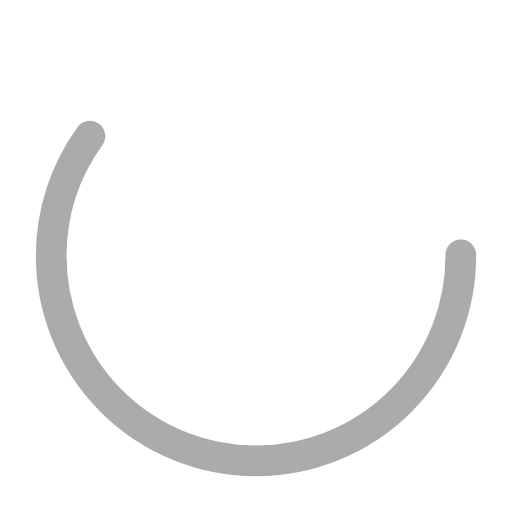
t = 0.00 s
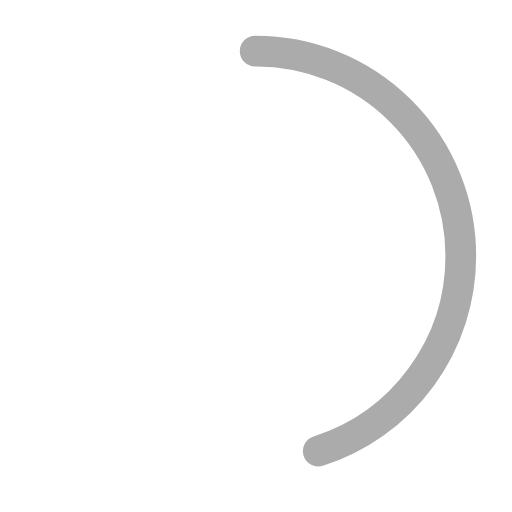
t = 0.25 s
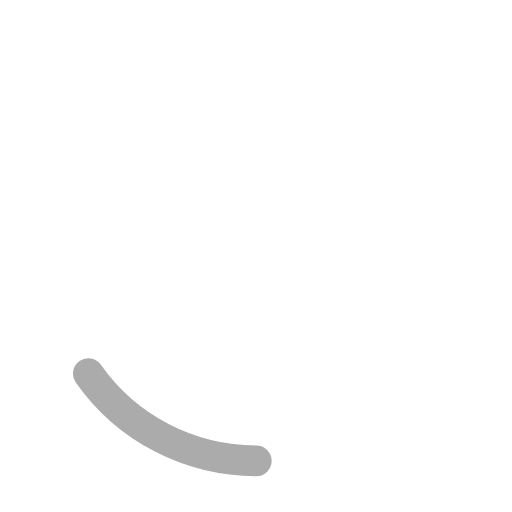
t = 0.75 s
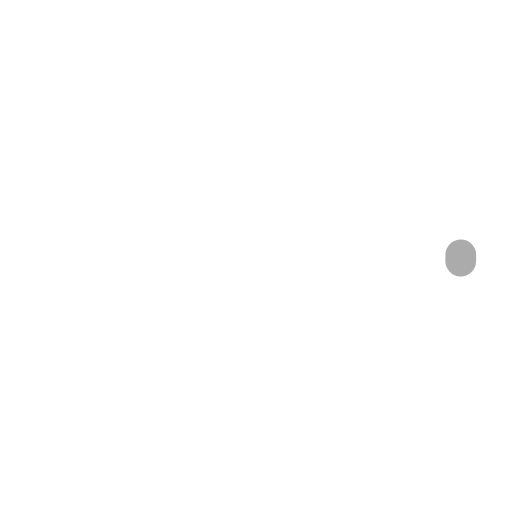
t = 1.00 s
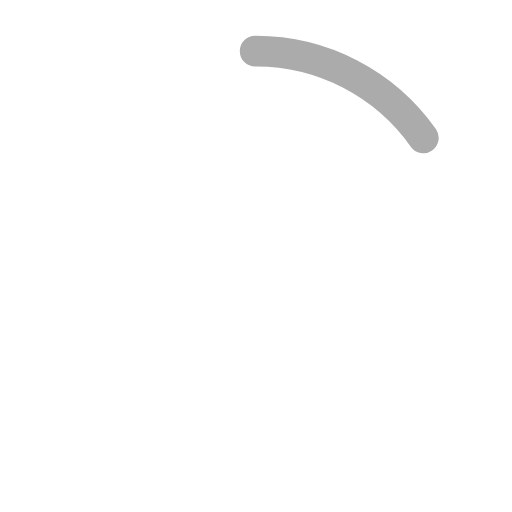
t = 1.25 s
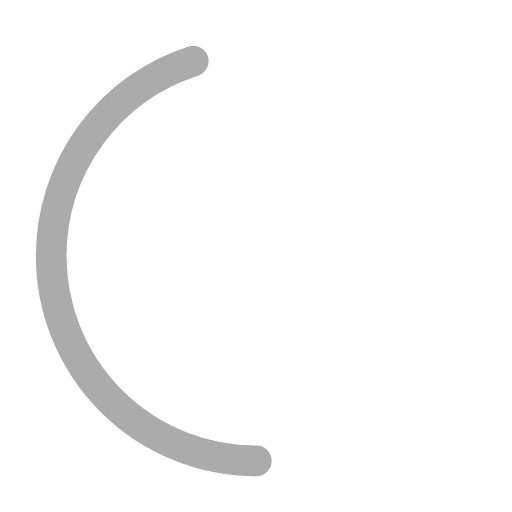
t = 1.75 s

The animated SVG that drew these frames (rendered in a browser with its animation timeline set to each time). Animation: 2 SMIL elements (animate=2); one cycle of 2.00 s, repeats indefinitely.

<?xml version="1.0" encoding="utf-8"?><svg width='100px' height='100px' xmlns="http://www.w3.org/2000/svg" viewBox="0 0 100 100" preserveAspectRatio="xMidYMid" class="uil-ring-alt"><rect x="0" y="0" width="100" height="100" fill="none" class="bk"></rect><circle cx="50" cy="50" r="40" stroke="#ffffff" fill="none" stroke-width="10" stroke-linecap="round"></circle><circle cx="50" cy="50" r="40" stroke="#ababab" fill="none" stroke-width="6" stroke-linecap="round"><animate attributeName="stroke-dashoffset" dur="2s" repeatCount="indefinite" from="0" to="502"></animate><animate attributeName="stroke-dasharray" dur="2s" repeatCount="indefinite" values="150.6 100.4;1 250;150.6 100.4"></animate></circle></svg>
